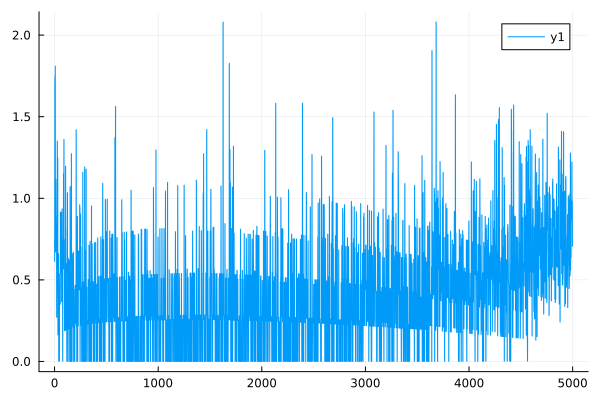

Data behind this chart, as committed beside it:
0	0.7495067017123954
1	0.6129
2	1.69
3	1.745
4	1.243
5	1.268
6	1.779
7	1.811
8	0.6701
9	0.6788
10	0.7118
11	0.7196
12	1.106
13	1.116
14	0.8823
15	0.8893
16	0.8015
17	0.8072
18	0.8046
19	0.8096
20	0.2707
21	0.2722
22	0.5601
23	0.5629
24	0.432
25	0.434
26	1.345
27	1.351
28	0.4469
29	0.4487
30	1.243
31	1.248
32	0.1629
33	0.1634
34	0.3161
35	0.3172
36	0.3079
37	0.3089
38	0.6593
39	0.6611
40	0.001765
41	0.00174
42	0.4774
43	0.4786
44	0.4821
45	0.4832
46	0.001509
47	0.00149
48	0.3554
49	0.3562
50	0.5372
51	0.5383
52	0.514
53	0.5151
54	0.3505
55	0.3512
56	0.9137
57	0.9154
58	0.5546
59	0.5555
60	0.5441
... 4,940 more rows
